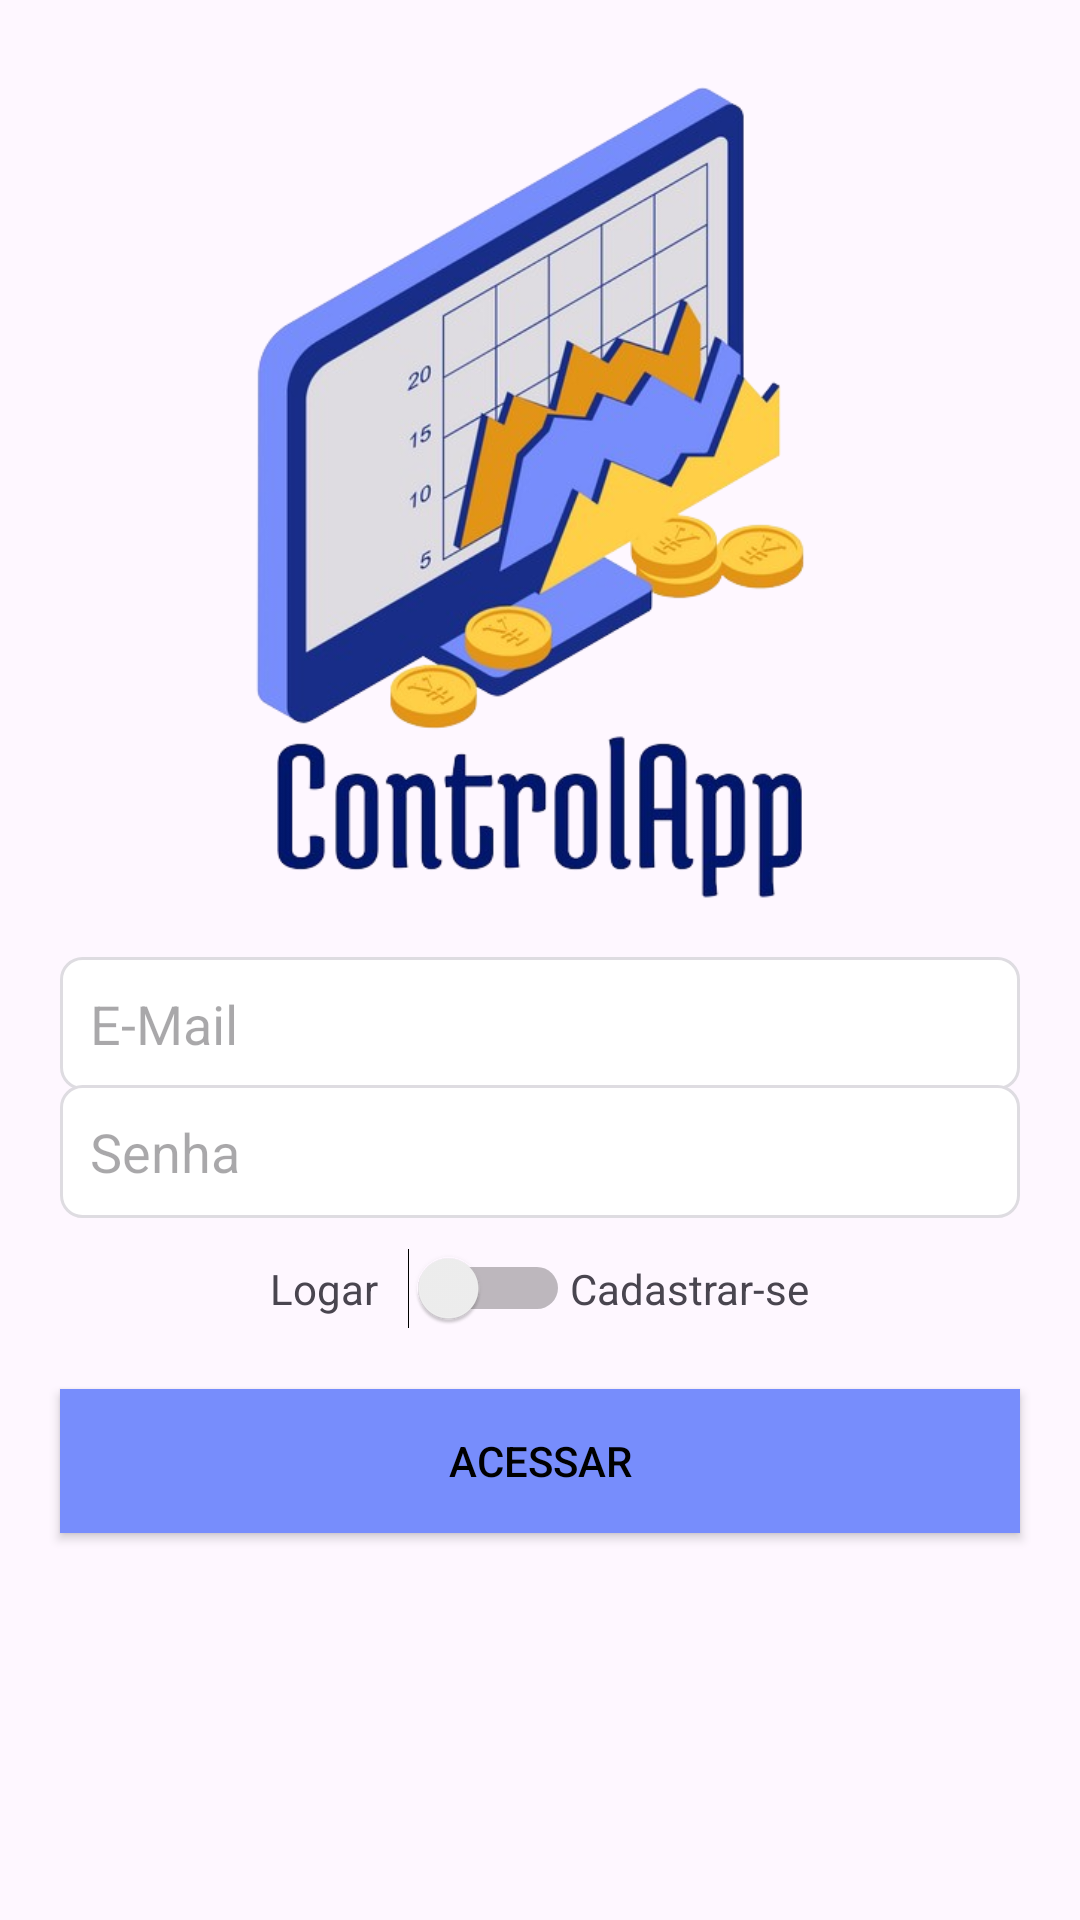

Android layout source for this screen:
<!-- AndroidManifest.xml: application theme Theme.AplicacaoFinal -->
<!-- res/layout/activity_main.xml -->
<?xml version="1.0" encoding="utf-8"?>
<LinearLayout xmlns:android="http://schemas.android.com/apk/res/android"
    xmlns:app="http://schemas.android.com/apk/res-auto"
    xmlns:tools="http://schemas.android.com/tools"
    android:layout_width="match_parent"
    android:layout_height="match_parent"
    android:background="@color/azul2"
    android:gravity="center"
    android:orientation="vertical"
    tools:context=".activity.MainActivity">


    <ImageView
        android:id="@+id/imageView3"
        android:layout_width="225dp"
        android:layout_height="289dp"
        android:layout_marginTop="-100dp"
        android:layout_marginBottom="1dp"
        app:srcCompat="@drawable/logo1" />


    <EditText
        android:id="@+id/editcadastroemail"
        android:layout_width="match_parent"
        android:layout_height="wrap_content"
        android:layout_marginLeft="20dp"
        android:layout_marginRight="20dp"
        android:background="@drawable/bg_edit_text"
        android:ems="10"
        android:hint="E-Mail"
        android:inputType="textEmailAddress"
        android:padding="10dp" />

    <EditText
        android:id="@+id/editsenha"
        android:layout_width="match_parent"
        android:layout_height="wrap_content"
        android:layout_marginLeft="20dp"
        android:layout_marginTop="-2dp"
        android:layout_marginRight="20dp"
        android:background="@drawable/bg_edit_text"
        android:ems="10"
        android:hint="Senha"
        android:inputType="textPassword"
        android:padding="10dp" />

    <LinearLayout
        android:layout_width="match_parent"
        android:layout_height="wrap_content"
        android:layout_marginTop="10dp"
        android:layout_marginBottom="20dp"
        android:gravity="center"
        android:orientation="horizontal">

        <TextView
            android:id="@+id/textView2"
            android:layout_width="wrap_content"
            android:layout_height="wrap_content"
            android:text="Logar" />

        <Switch
            android:id="@+id/switch1"
            android:layout_width="wrap_content"
            android:layout_height="wrap_content"
            android:layout_marginLeft="10dp" />

        <TextView
            android:id="@+id/textView3"
            android:layout_width="wrap_content"
            android:layout_height="wrap_content"
            android:text="Cadastrar-se" />
    </LinearLayout>

    <Button
        android:id="@+id/buttonAcesso"
        style="@style/Widget.AppCompat.Button"
        android:layout_width="match_parent"
        android:layout_height="wrap_content"
        android:layout_marginLeft="20dp"
        android:layout_marginRight="20dp"
        android:background="@color/azul"
        android:text="Acessar"
        android:textColor="@color/black"
        android:theme="@style/BotaoPadrao"
        app:iconPadding="16dp" />


</LinearLayout>
<!-- resources referenced by this layout -->
<resources>
  <color name="azul">#778DFC</color>
  <color name="black">#FF000000</color>
  <!-- drawable bg_edit_text (drawable) -->
  <?xml version="1.0" encoding="utf-8"?>
  <shape xmlns:android="http://schemas.android.com/apk/res/android" android:shape="rectangle">
      <solid android:color="@color/white" />
      <stroke android:width="1dp" android:color="@color/cinza"/>
      <corners android:radius="7dp"/>
  </shape>
  <!-- drawable logo1: png bitmap (drawable, 208875 bytes) -->
  <style name="BotaoPadrao" parent="Theme.AppCompat.Light">
  
          <item name="colorControlHighlight">@color/azul</item>
          <item name="colorButtonNormal">@color/azul_escuro</item>
  
      </style>
  <style name="Theme.AplicacaoFinal" parent="Base.Theme.AplicacaoFinal" />
  <color name="white">#FFFFFFFF</color>
  <color name="cinza">#DEDCE1</color>
  <color name="azul_escuro">#182D88</color>
  <style name="Base.Theme.AplicacaoFinal" parent="Theme.Material3.DayNight.NoActionBar">
          
          
      </style>
</resources>
